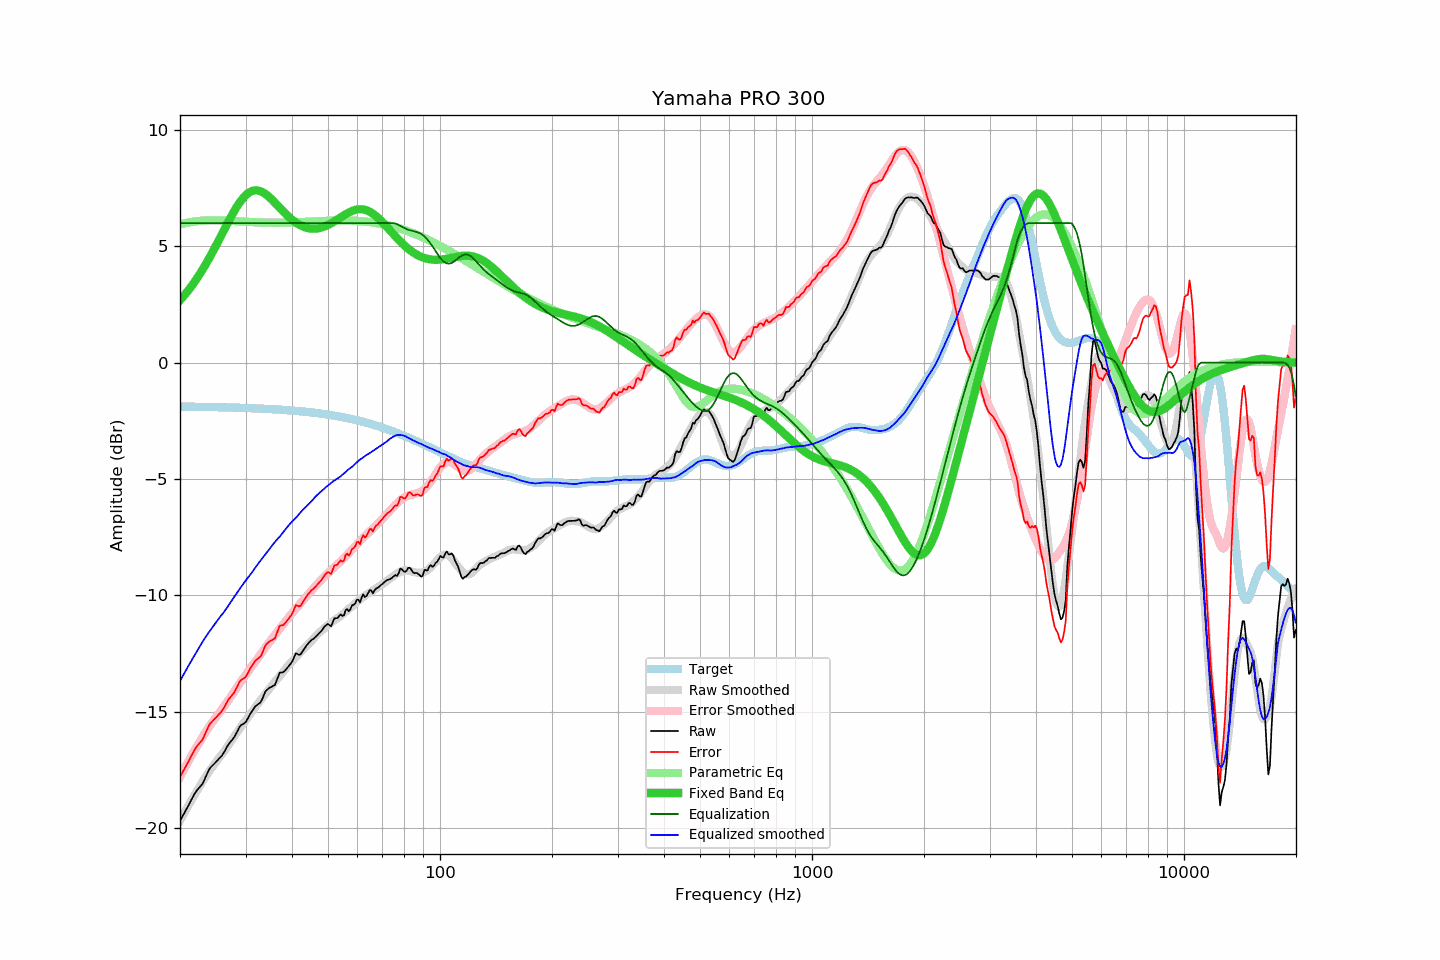

The table this chart was drawn from, first rows:
frequency, raw, error, smoothed, error_smoothed, equalization, parametric_eq, equalized_raw, equalized_smoothed, target
20.00, -19.68, -17.80, -19.68, -17.80, 6.00, 2.68, -13.68, -13.68, -1.89
20.20, -19.56, -17.68, -19.55, -17.67, 6.00, 2.76, -13.56, -13.55, -1.89
20.40, -19.43, -17.55, -19.43, -17.54, 6.00, 2.84, -13.43, -13.43, -1.89
20.61, -19.32, -17.43, -19.30, -17.41, 6.00, 2.92, -13.32, -13.30, -1.89
20.81, -19.18, -17.29, -19.18, -17.28, 6.00, 3.01, -13.18, -13.18, -1.89
21.02, -19.06, -17.17, -19.06, -17.16, 6.00, 3.09, -13.06, -13.06, -1.89
21.23, -18.92, -17.03, -18.94, -17.03, 6.00, 3.18, -12.92, -12.94, -1.89
21.44, -18.79, -16.90, -18.82, -16.91, 6.00, 3.28, -12.79, -12.82, -1.89
21.66, -18.67, -16.77, -18.70, -16.79, 6.00, 3.37, -12.67, -12.70, -1.89
21.87, -18.53, -16.64, -18.58, -16.67, 6.00, 3.47, -12.53, -12.58, -1.89
22.09, -18.42, -16.53, -18.46, -16.55, 6.00, 3.57, -12.42, -12.46, -1.89
22.31, -18.34, -16.45, -18.35, -16.43, 6.00, 3.67, -12.34, -12.35, -1.90
22.54, -18.26, -16.36, -18.23, -16.32, 6.00, 3.78, -12.26, -12.23, -1.90
22.76, -18.17, -16.28, -18.11, -16.20, 6.00, 3.89, -12.17, -12.11, -1.90
22.99, -18.09, -16.20, -18.00, -16.09, 6.00, 4.00, -12.09, -12.00, -1.90
23.22, -17.95, -16.05, -17.88, -15.98, 6.00, 4.11, -11.95, -11.88, -1.90
23.45, -17.79, -15.89, -17.78, -15.87, 6.00, 4.23, -11.79, -11.78, -1.90
23.69, -17.65, -15.74, -17.68, -15.76, 6.00, 4.35, -11.65, -11.68, -1.90
23.92, -17.49, -15.59, -17.58, -15.66, 6.00, 4.47, -11.49, -11.58, -1.90
24.16, -17.39, -15.49, -17.48, -15.56, 6.00, 4.59, -11.39, -11.48, -1.91
24.40, -17.32, -15.42, -17.39, -15.46, 6.00, 4.72, -11.32, -11.39, -1.91
24.65, -17.25, -15.35, -17.29, -15.36, 6.00, 4.85, -11.25, -11.29, -1.91
24.89, -17.18, -15.27, -17.19, -15.27, 6.00, 4.98, -11.18, -11.19, -1.91
25.14, -17.11, -15.20, -17.09, -15.17, 6.00, 5.11, -11.11, -11.09, -1.91
25.39, -17.03, -15.12, -17.00, -15.08, 6.00, 5.24, -11.03, -11.00, -1.91
25.65, -16.96, -15.05, -16.91, -14.99, 6.00, 5.38, -10.96, -10.91, -1.91
25.91, -16.90, -14.98, -16.83, -14.90, 6.00, 5.51, -10.90, -10.83, -1.92
26.16, -16.78, -14.86, -16.75, -14.80, 6.00, 5.65, -10.78, -10.75, -1.92
26.43, -16.67, -14.75, -16.65, -14.71, 6.00, 5.78, -10.67, -10.65, -1.92
26.69, -16.53, -14.61, -16.55, -14.61, 6.00, 5.92, -10.53, -10.55, -1.92
26.96, -16.42, -14.49, -16.45, -14.51, 6.00, 6.05, -10.42, -10.45, -1.92
27.23, -16.33, -14.40, -16.34, -14.41, 6.00, 6.18, -10.33, -10.34, -1.92
27.50, -16.24, -14.32, -16.24, -14.31, 6.00, 6.30, -10.24, -10.24, -1.93
27.77, -16.16, -14.23, -16.14, -14.20, 6.00, 6.43, -10.16, -10.14, -1.93
28.05, -16.06, -14.13, -16.04, -14.10, 6.00, 6.55, -10.06, -10.04, -1.93
28.33, -15.93, -14.00, -15.93, -14.00, 6.00, 6.66, -9.93, -9.93, -1.93
28.62, -15.80, -13.86, -15.83, -13.90, 6.00, 6.77, -9.80, -9.83, -1.93
28.90, -15.65, -13.72, -15.73, -13.79, 6.00, 6.87, -9.65, -9.73, -1.94
29.19, -15.57, -13.63, -15.63, -13.69, 6.00, 6.97, -9.57, -9.63, -1.94
29.48, -15.53, -13.59, -15.54, -13.59, 6.00, 7.06, -9.53, -9.54, -1.94
29.78, -15.49, -13.55, -15.44, -13.50, 6.00, 7.14, -9.49, -9.44, -1.94
30.08, -15.43, -13.49, -15.35, -13.40, 6.00, 7.20, -9.43, -9.35, -1.95
30.38, -15.31, -13.36, -15.26, -13.31, 6.00, 7.26, -9.31, -9.26, -1.95
30.68, -15.17, -13.22, -15.17, -13.21, 6.00, 7.31, -9.17, -9.17, -1.95
30.99, -15.06, -13.10, -15.08, -13.12, 6.00, 7.35, -9.06, -9.08, -1.95
31.30, -14.96, -13.00, -14.99, -13.02, 6.00, 7.38, -8.96, -8.99, -1.96
31.61, -14.85, -12.89, -14.89, -12.92, 6.00, 7.40, -8.85, -8.89, -1.96
31.93, -14.76, -12.79, -14.80, -12.83, 6.00, 7.41, -8.76, -8.80, -1.96
32.24, -14.70, -12.74, -14.70, -12.73, 6.00, 7.40, -8.70, -8.70, -1.97
32.57, -14.65, -12.69, -14.60, -12.63, 6.00, 7.39, -8.65, -8.60, -1.97
32.89, -14.60, -12.63, -14.51, -12.53, 6.00, 7.37, -8.60, -8.51, -1.97
33.22, -14.48, -12.51, -14.42, -12.44, 6.00, 7.34, -8.48, -8.42, -1.97
33.55, -14.31, -12.33, -14.33, -12.34, 6.00, 7.30, -8.31, -8.33, -1.98
33.89, -14.14, -12.16, -14.24, -12.25, 6.00, 7.26, -8.14, -8.24, -1.98
34.23, -14.06, -12.08, -14.15, -12.16, 6.00, 7.20, -8.06, -8.15, -1.98
34.57, -14.00, -12.02, -14.06, -12.06, 6.00, 7.15, -8.00, -8.06, -1.99
34.92, -13.95, -11.96, -13.97, -11.97, 6.00, 7.09, -7.95, -7.97, -1.99
35.27, -13.92, -11.93, -13.88, -11.88, 6.00, 7.02, -7.92, -7.88, -2.00
35.62, -13.88, -11.88, -13.79, -11.79, 6.00, 6.95, -7.88, -7.79, -2.00
35.97, -13.85, -11.85, -13.71, -11.70, 6.00, 6.88, -7.85, -7.71, -2.00
... 635 more rows
